The GitHub repository Drak-Aris/ComputerVision_BananaSort contains a labelled image folder "dataset" with 6 categories: mure malade, mure sain, tropmure malade, tropmure sain, vert malade, vert sain. Examples follow, each with its label.

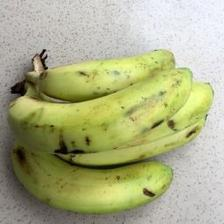
Label: vert sain

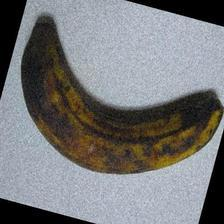
Label: tropmure sain

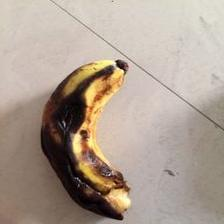
Label: mure malade

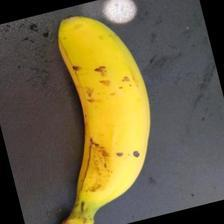
Label: mure sain

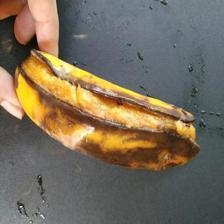
Label: tropmure malade

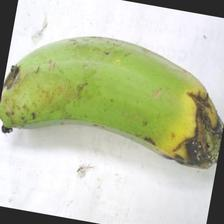
Label: vert malade
